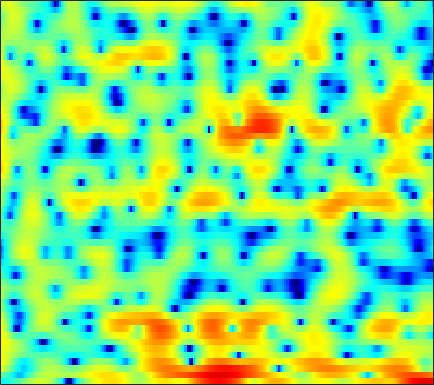

Values plotted in this chart, from the file beside it:
-5.1262, -5.0536, -4.6888, -4.2104, -3.8175, -3.4034, -2.9617, -2.5705, -1.9823, -1.3046, -0.56323, 0.0055939, 0.75408, 1.442, 1.8914, 2.4006, 2.7679, 2.96, 3.0868, 3.0712, 2.9191, 2.6984, 2.2073, 1.523
-1.504, -1.723, -2.139, -2.783, -3.434, -4.519, -5.829, -6.838, -7.87, -7.964, -6.967, -5.812, -4.187, -2.674, -1.671, -0.531, 0.3979, 0.9786, 1.603, 2.073, 2.392, 2.545, 2.643, 2.637
3.614, 2.922, 1.917, 0.8085, -0.09948, -1.42, -2.809, -3.879, -5.257, -6.382, -6.982, -6.923, -6.234, -5.067, -4.066, -2.77, -1.598, -0.8273, 0.05504, 0.7682, 1.296, 1.587, 1.843, 1.952
5.261, 4.643, 3.715, 2.655, 1.771, 0.4569, -0.9861, -2.134, -3.683, -5.008, -5.774, -5.798, -5.199, -4.196, -3.371, -2.309, -1.383, -0.7818, -0.1293, 0.3435, 0.6635, 0.7922, 0.8404, 0.7326
4.399, 4.093, 3.615, 3.072, 2.634, 2.02, 1.397, 0.9368, 0.3442, -0.2021, -0.676, -0.9736, -1.299, -1.546, -1.682, -1.805, -1.89, -1.923, -1.943, -1.94, -1.925, -1.922, -1.935, -1.978
4.627, 4.466, 4.169, 3.784, 3.457, 2.963, 2.422, 1.993, 1.382, 0.7351, 0.05427, -0.4756, -1.221, -2.021, -2.666, -3.583, -4.519, -5.178, -5.923, -6.319, -6.295, -6.015, -5.407, -4.651
5.329, 5.062, 4.607, 4.055, 3.591, 2.935, 2.271, 1.777, 1.133, 0.506, -0.162, -0.6988, -1.514, -2.501, -3.417, -4.997, -7.162, -9.404, -14.01, -23.26, -18.72, -13.14, -8.995, -6.299
5.677, 4.969, 3.84, 2.52, 1.442, -0.0217, -1.361, -2.117, -2.626, -2.638, -2.364, -2.091, -1.815, -1.677, -1.685, -1.837, -2.143, -2.426, -2.782, -2.918, -2.788, -2.465, -1.908, -1.341
5.411, 4.188, 2.219, -0.2463, -2.53, -6.524, -12.87, -22.7, -17.43, -10.38, -6.769, -4.857, -2.939, -1.474, -0.602, 0.3119, 0.9973, 1.364, 1.718, 1.926, 2.002, 1.959, 1.8, 1.508
4.746, 3.438, 1.429, -0.9086, -2.852, -5.617, -8.332, -10.07, -11.33, -10.8, -8.733, -6.814, -4.336, -2.157, -0.8002, 0.6773, 1.801, 2.46, 3.097, 3.458, 3.545, 3.428, 2.995, 2.25
2.999, 1.812, 0.01467, -1.985, -3.618, -6.029, -8.77, -11, -13.3, -12.75, -9.856, -7.578, -4.937, -2.697, -1.309, 0.2354, 1.43, 2.136, 2.828, 3.249, 3.438, 3.398, 3.129, 2.629
0.8092, -0.3733, -2.126, -3.963, -5.297, -6.781, -7.716, -7.912, -7.561, -6.709, -5.521, -4.471, -3.018, -1.674, -0.7619, 0.3004, 1.192, 1.718, 2.243, 2.556, 2.7, 2.717, 2.613, 2.377
0.3948, -0.9935, -3.33, -6.506, -9.803, -17.35, -26.06, -15.29, -9.617, -6.336, -4.023, -2.654, -1.166, 0.04813, 0.7883, 1.578, 2.136, 2.411, 2.594, 2.593, 2.418, 2.19, 1.83, 1.45
1.798, 0.9278, -0.3709, -1.742, -2.719, -3.693, -3.999, -3.733, -2.896, -1.8, -0.6498, 0.1619, 1.089, 1.854, 2.312, 2.743, 2.947, 2.934, 2.693, 2.175, 1.299, 0.3958, -1.152, -3.052
1.67, 1.191, 0.5436, -0.07811, -0.487, -0.8597, -1.007, -0.961, -0.6972, -0.244, 0.3283, 0.7853, 1.383, 1.904, 2.213, 2.488, 2.562, 2.475, 2.128, 1.471, 0.4611, -0.5892, -2.476, -5
0.0503, -0.4597, -1.228, -2.033, -2.618, -3.289, -3.673, -3.677, -3.262, -2.474, -1.509, -0.7659, 0.1771, 0.9851, 1.475, 1.956, 2.244, 2.327, 2.258, 1.996, 1.576, 1.171, 0.5448, -0.07746
-2.006, -2.655, -3.783, -5.343, -6.922, -9.913, -14.16, -16.05, -12.02, -7.666, -4.579, -2.835, -1.052, 0.265, 1.022, 1.768, 2.264, 2.493, 2.645, 2.65, 2.533, 2.396, 2.178, 1.927
-3.983, -4.176, -4.598, -5.292, -6.011, -7.136, -8.069, -8.118, -6.881, -4.852, -2.87, -1.569, -0.1596, 0.8869, 1.468, 2.016, 2.325, 2.441, 2.469, 2.399, 2.257, 2.134, 1.955, 1.773
-6.809, -5.813, -4.658, -3.719, -3.113, -2.393, -1.709, -1.162, -0.3887, 0.4152, 1.199, 1.711, 2.237, 2.562, 2.645, 2.546, 2.225, 1.86, 1.269, 0.6707, 0.199, -0.0342, -0.1797, -0.1964
-10.21, -7.769, -5.135, -2.983, -1.631, -0.1324, 1.107, 1.892, 2.763, 3.433, 3.907, 4.115, 4.175, 3.961, 3.589, 2.761, 1.496, 0.1973, -2.086, -4.982, -7.603, -7.896, -6.157, -4.305
-11.61, -8.762, -5.676, -3.182, -1.622, 0.1027, 1.49, 2.336, 3.228, 3.873, 4.258, 4.385, 4.322, 3.957, 3.475, 2.511, 1.104, -0.2886, -2.668, -5.666, -8.321, -8.615, -6.926, -5.111
-8.645, -6.936, -4.861, -3.026, -1.834, -0.4537, 0.7037, 1.427, 2.204, 2.786, 3.164, 3.308, 3.323, 3.119, 2.827, 2.254, 1.499, 0.8388, -0.09885, -1.019, -1.757, -2.137, -2.435, -2.551
-4.648, -4.036, -3.145, -2.22, -1.543, -0.673, 0.1266, 0.6738, 1.319, 1.837, 2.229, 2.428, 2.558, 2.542, 2.427, 2.154, 1.758, 1.393, 0.845, 0.2699, -0.3168, -0.7306, -1.25, -1.718
-2.518, -2.409, -2.173, -1.856, -1.528, -0.9983, -0.3885, 0.09893, 0.7511, 1.354, 1.866, 2.176, 2.468, 2.612, 2.62, 2.502, 2.23, 1.938, 1.435, 0.8312, 0.1332, -0.4468, -1.254, -2.087
-1.637, -2.154, -2.799, -3.215, -3.247, -2.825, -1.953, -1.141, -0.01954, 1.043, 1.946, 2.492, 3.05, 3.388, 3.502, 3.464, 3.225, 2.92, 2.338, 1.561, 0.604, -0.2555, -1.591, -3.205
-1.709, -3.408, -6.487, -10.77, -13.71, -11.05, -6.606, -4.075, -1.518, 0.4149, 1.897, 2.753, 3.606, 4.134, 4.33, 4.33, 4.048, 3.657, 2.922, 1.946, 0.7861, -0.1928, -1.649, -3.333
-0.6905, -2.309, -4.814, -7.303, -8.457, -8.098, -6.202, -4.551, -2.402, -0.4603, 1.168, 2.183, 3.193, 3.836, 4.069, 4.047, 3.622, 3.027, 1.896, 0.3847, -1.399, -2.72, -4.114, -4.597
0.9988, -0.2566, -2.227, -4.386, -6.084, -8.03, -8.479, -7.269, -4.653, -2.085, 0.03727, 1.294, 2.537, 3.322, 3.612, 3.604, 3.126, 2.443, 0.983, -1.234, -4.716, -8.922, -23.57, -12.86
1.153, 0.07402, -1.788, -4.274, -6.706, -10.89, -13.42, -10.8, -6.569, -3.517, -1.295, -0.05536, 1.166, 1.946, 2.267, 2.379, 2.144, 1.775, 0.972, -0.06397, -1.271, -2.069, -2.659, -2.389
1.357, 0.7209, -0.3061, -1.469, -2.3, -3.22, -3.637, -3.559, -3.028, -2.214, -1.335, -0.7284, -0.04283, 0.442, 0.6808, 0.8143, 0.7474, 0.5903, 0.3061, -0.02723, -0.3015, -0.4204, -0.4066, -0.1988
2.828, 2.339, 1.514, 0.5698, -0.1695, -1.07, -1.776, -2.085, -2.165, -1.893, -1.416, -1.016, -0.5419, -0.2178, -0.09972, -0.1281, -0.3415, -0.6132, -0.9919, -1.338, -1.473, -1.427, -1.131, -0.6298
5.293, 4.645, 3.497, 1.988, 0.6006, -1.581, -3.938, -5.35, -5.638, -4.279, -2.608, -1.561, -0.5974, -0.09978, -0.0531, -0.3887, -1.174, -2.042, -3.582, -5.214, -6.221, -5.966, -4.526, -2.727
6.753, 6.037, 4.747, 2.993, 1.299, -1.705, -5.971, -9.951, -10.21, -5.825, -2.896, -1.492, -0.375, 0.0764, 0.02001, -0.5496, -1.746, -3.123, -5.932, -10.42, -16.99, -14.8, -8.81, -5.228
5.981, 5.457, 4.558, 3.481, 2.557, 1.287, 0.1163, -0.5465, -0.9632, -0.9077, -0.5909, -0.351, -0.1583, -0.2109, -0.4273, -0.9967, -1.872, -2.69, -3.952, -5.162, -6.033, -6.276, -6.136, -5.641
5.112, 4.78, 4.241, 3.607, 3.108, 2.442, 1.857, 1.488, 1.113, 0.8406, 0.6622, 0.5393, 0.3431, 0.05158, -0.2505, -0.7849, -1.475, -2.071, -2.953, -3.916, -4.943, -5.707, -6.766, -7.843
4.767, 4.459, 3.946, 3.352, 2.917, 2.384, 1.948, 1.705, 1.461, 1.308, 1.172, 1.068, 0.8871, 0.6342, 0.3712, -0.06683, -0.6331, -1.175, -2.024, -3.088, -4.378, -5.584, -7.569, -10.31
5.055, 4.459, 3.438, 2.322, 1.508, 0.6919, 0.2902, 0.2701, 0.4857, 0.8077, 1.081, 1.22, 1.302, 1.261, 1.156, 0.9048, 0.536, 0.1598, -0.4813, -1.303, -2.335, -3.297, -4.856, -6.724
6.198, 4.988, 2.783, -0.261, -3.198, -7.186, -6.808, -4.577, -2.091, -0.5157, 0.4778, 0.9275, 1.264, 1.382, 1.389, 1.308, 1.175, 1.091, 0.9029, 0.6454, 0.2185, -0.2058, -0.962, -1.907
7.362, 6.037, 3.765, 0.8373, -1.728, -4.689, -5.078, -4.022, -2.578, -1.641, -1.189, -1.09, -1.21, -1.514, -1.794, -2.02, -1.935, -1.623, -0.9514, -0.2414, 0.3299, 0.603, 0.7134, 0.4773
7.073, 6.079, 4.555, 2.885, 1.586, -0.05726, -1.465, -2.382, -3.483, -4.461, -5.412, -6.129, -7.225, -8.74, -10.46, -13.42, -14.43, -11.8, -7.684, -4.638, -2.452, -1.269, -0.1763, 0.4636
6.023, 5.241, 4.022, 2.572, 1.349, -0.5214, -2.688, -4.585, -7.505, -10.76, -13.31, -13.79, -13.38, -13.15, -13.47, -14.43, -14.27, -12.36, -9.036, -6.061, -3.715, -2.332, -0.8527, 0.2616
4.688, 4.154, 3.248, 2.088, 1.018, -0.7285, -2.95, -5.032, -8.56, -13.37, -18.14, -17.31, -13.87, -11.64, -10.51, -9.386, -8.249, -7.35, -5.996, -4.565, -3.133, -2.099, -0.8584, 0.2462
3.082, 3.008, 2.71, 2.174, 1.586, 0.5616, -0.7225, -1.83, -3.404, -4.913, -6.054, -6.553, -6.804, -6.755, -6.638, -6.375, -6.017, -5.648, -5.011, -4.184, -3.199, -2.394, -1.294, -0.2168
1.309, 2.002, 2.566, 2.743, 2.668, 2.328, 1.754, 1.216, 0.3972, -0.4797, -1.352, -1.988, -2.831, -3.662, -4.316, -5.23, -6.188, -6.801, -7.181, -6.738, -5.556, -4.426, -2.854, -1.446
0.8108, 1.933, 2.92, 3.455, 3.627, 3.602, 3.343, 3.022, 2.447, 1.741, 0.8973, 0.1723, -0.9299, -2.254, -3.451, -5.511, -8.423, -11.76, -19.97, -18.77, -11, -7.743, -4.885, -2.979
2.266, 2.861, 3.432, 3.764, 3.856, 3.792, 3.547, 3.247, 2.72, 2.061, 1.275, 0.6054, -0.3904, -1.547, -2.537, -4.026, -5.69, -7.005, -8.248, -8.205, -6.961, -5.807, -4.438, -3.459
3.596, 3.716, 3.78, 3.723, 3.599, 3.332, 2.939, 2.567, 1.978, 1.278, 0.5155, -0.07774, -0.861, -1.579, -2.053, -2.589, -3.007, -3.193, -3.311, -3.252, -3.035, -2.845, -2.677, -2.727
4.489, 4.231, 3.813, 3.337, 2.974, 2.485, 1.96, 1.52, 0.807, -0.08378, -1.145, -1.991, -3.015, -3.584, -3.585, -3.137, -2.438, -1.883, -1.252, -0.766, -0.4687, -0.3752, -0.4647, -0.8299
4.676, 3.84, 2.571, 1.342, 0.6314, 0.1153, -0.03878, -0.1294, -0.5218, -1.455, -3.213, -5.293, -9.735, -14.83, -11.38, -6.085, -2.804, -1.157, 0.37, 1.346, 1.887, 2.047, 1.973, 1.599
3.706, 2.006, -1.267, -6.394, -11.31, -8.832, -4.35, -2.494, -1.258, -1.052, -1.689, -2.631, -4.135, -4.836, -4.152, -2.234, -0.231, 0.9748, 2.188, 2.968, 3.358, 3.414, 3.208, 2.675
2.752, 1.539, -0.4945, -2.71, -3.862, -3.772, -2.445, -1.43, -0.4375, 0.08952, 0.2741, 0.2682, 0.2317, 0.2894, 0.4679, 0.8844, 1.391, 1.784, 2.23, 2.504, 2.571, 2.461, 2.052, 1.298
2.21, 1.873, 1.363, 0.8885, 0.6322, 0.4824, 0.5305, 0.6313, 0.7618, 0.8174, 0.7763, 0.7013, 0.5557, 0.4048, 0.3206, 0.2731, 0.2854, 0.3392, 0.4359, 0.5289, 0.5511, 0.4785, 0.2024, -0.3249
1.743, 1.871, 1.973, 2.011, 2.011, 1.975, 1.889, 1.785, 1.569, 1.256, 0.8194, 0.4124, -0.2273, -0.9202, -1.44, -2.055, -2.429, -2.526, -2.392, -2.043, -1.635, -1.363, -1.1, -0.9946
1.096, 1.578, 2.112, 2.507, 2.703, 2.823, 2.772, 2.617, 2.246, 1.665, 0.8495, 0.05196, -1.282, -2.979, -4.51, -6.774, -8.608, -8.867, -7.574, -5.726, -4.101, -3.115, -2.086, -1.329
-0.3708, 0.6492, 1.753, 2.552, 2.961, 3.267, 3.318, 3.188, 2.792, 2.12, 1.152, 0.2032, -1.428, -3.644, -5.865, -10.04, -16.36, -17.35, -11.57, -7.729, -5.302, -4.023, -2.778, -1.853
-1.776, -0.1388, 1.435, 2.49, 3.009, 3.401, 3.493, 3.388, 3.03, 2.443, 1.632, 0.8848, -0.2965, -1.652, -2.731, -4.123, -5.159, -5.505, -5.405, -4.921, -4.34, -3.969, -3.583, -3.279
0.1729, 1.245, 2.326, 3.053, 3.382, 3.565, 3.484, 3.279, 2.851, 2.295, 1.636, 1.095, 0.3326, -0.4382, -0.9988, -1.688, -2.324, -2.72, -3.176, -3.607, -4.123, -4.612, -5.475, -6.636
3.138, 3.487, 3.822, 3.943, 3.887, 3.597, 3.085, 2.574, 1.781, 0.9436, 0.1871, -0.2732, -0.7343, -1.084, -1.333, -1.693, -2.116, -2.507, -3.088, -3.75, -4.545, -5.281, -6.652, -8.885
